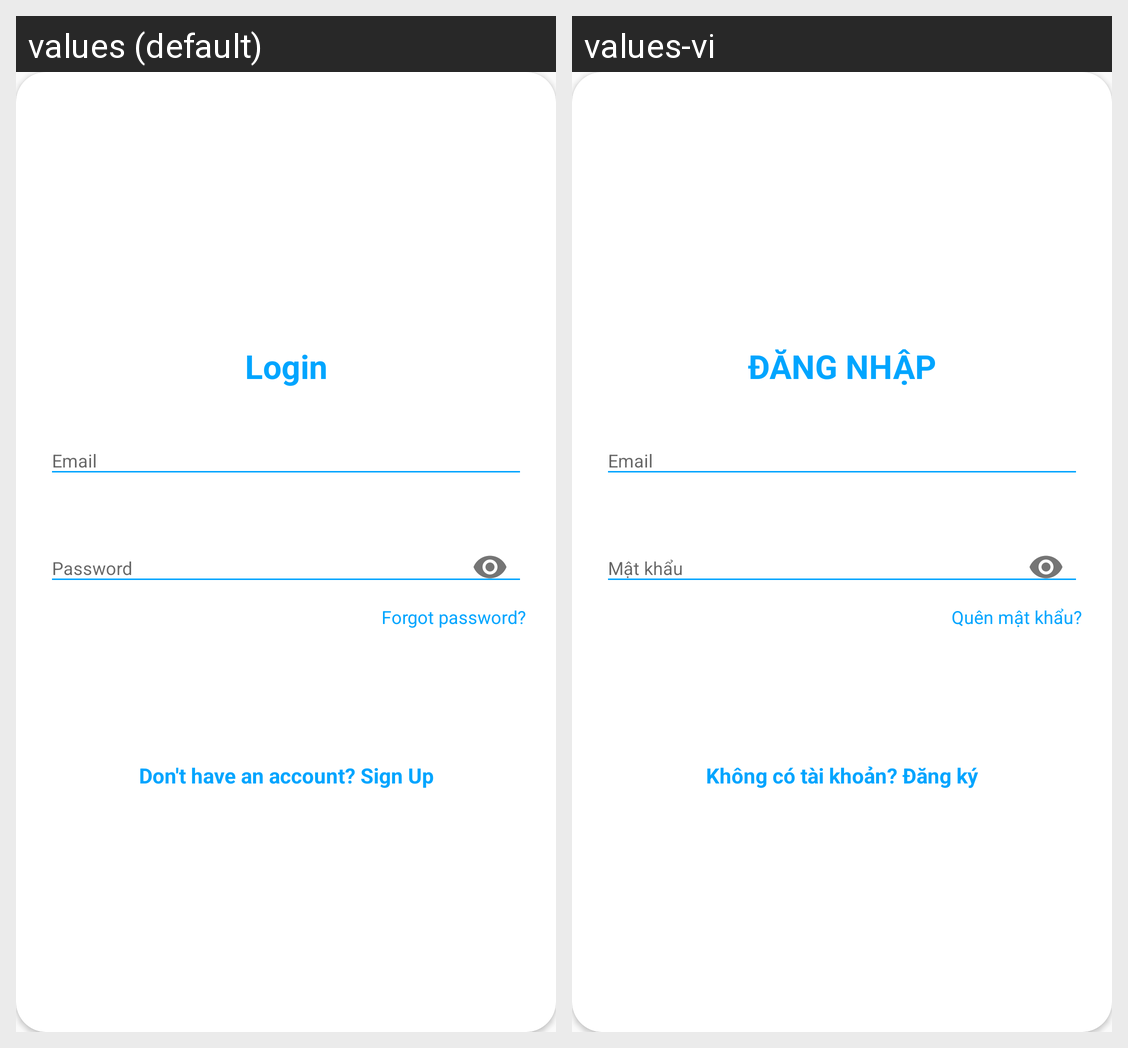

The Android screen above is rendered under two locales of the same app. Produce the string resources it draws, with the default and per-locale values.
Android screen res/layout/layout_login.xml rendered under 2 locales, left to right: values (default), values-vi. Device: Nexus 5 (rendered at 1080×1920; each locale shown at half size, 540×960, under a caption strip naming it); theme Theme.AppCompat.TodoLTD.
Strings drawn on this screen, with the default value and each locale's value (text and hints the layout hard-codes, and strings that could not be matched under every locale, appear in the picture but are not listed):

login
  values: Login
  values-vi: ĐĂNG NHẬP

forgot_password
  values: Forgot password?
  values-vi: Quên mật khẩu?

login_signup_hint
  values: Don't have an account? Sign Up
  values-vi: Không có tài khoản? Đăng ký
